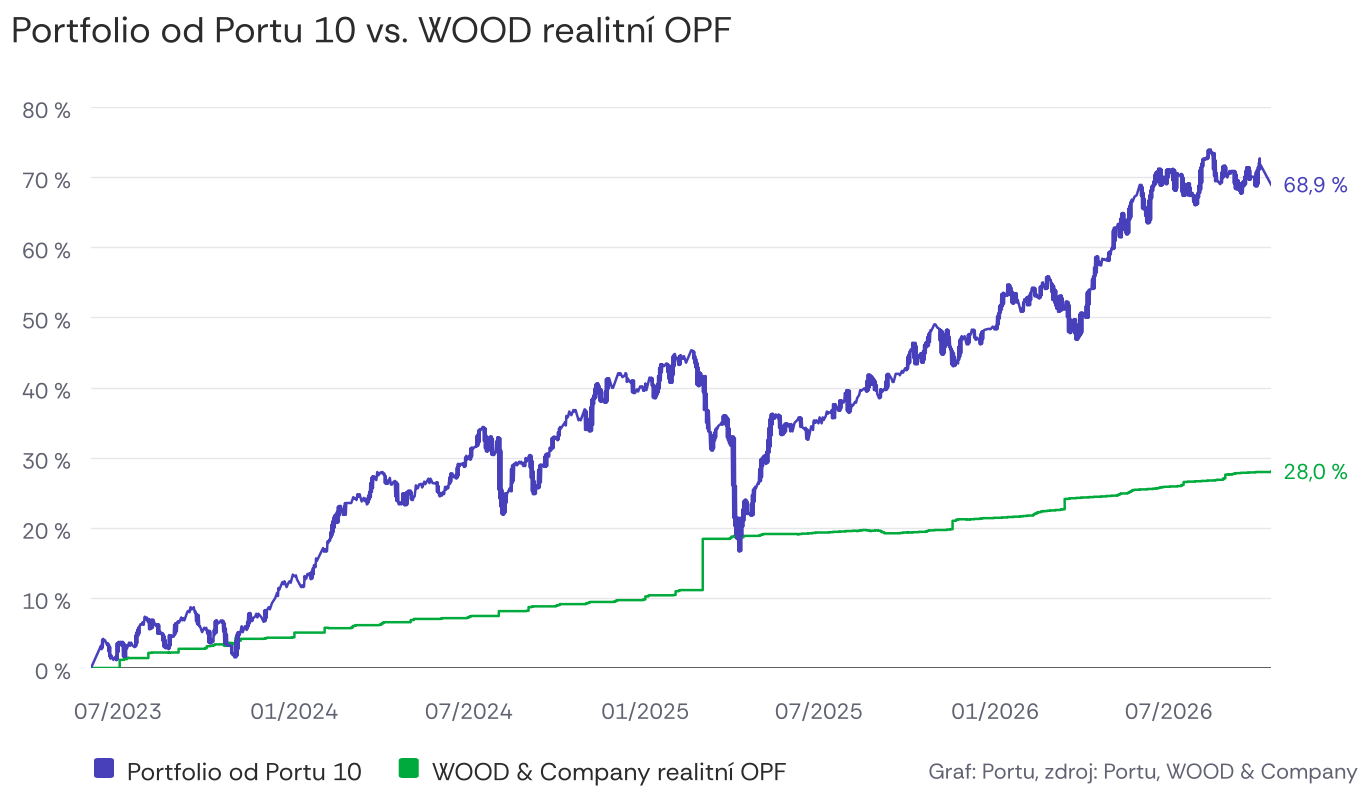

The file beside this chart, header and first rows:
datum, rada, hodnota_pct
2023-06-02 21:06:25, portu_10, 0.0
2023-06-13 05:07:30, portu_10, 3.16
2023-06-14 00:42:19, portu_10, 2.68
2023-06-14 13:45:32, portu_10, 4.05
2023-06-15 02:48:45, portu_10, 2.89
2023-06-15 15:51:57, portu_10, 4.16
2023-06-16 11:26:47, portu_10, 3.95
2023-06-17 13:33:12, portu_10, 3.95
2023-06-19 17:46:04, portu_10, 3.26
2023-06-20 13:20:53, portu_10, 3.53
2023-06-21 02:24:06, portu_10, 2.37
2023-06-21 15:27:19, portu_10, 3.32
2023-06-22 04:30:32, portu_10, 1.63
2023-06-22 17:33:45, portu_10, 3.0
2023-06-23 06:36:57, portu_10, 1.32
2023-06-24 02:11:47, portu_10, 1.79
2023-06-26 06:24:38, portu_10, 1.16
2023-06-28 10:37:30, portu_10, 1.63
2023-06-29 06:12:19, portu_10, 1.11
2023-06-29 19:15:32, portu_10, 3.53
2023-06-30 08:18:45, portu_10, 1.21
2023-06-30 21:21:57, portu_10, 3.63
2023-07-01 10:25:10, portu_10, 2.26
2023-07-01 23:28:23, portu_10, 3.74
2023-07-02 19:03:12, portu_10, 3.21
2023-07-03 21:09:38, portu_10, 3.74
2023-07-04 23:16:04, portu_10, 3.21
2023-07-05 18:50:53, portu_10, 3.74
2023-07-06 07:54:06, portu_10, 1.63
2023-07-06 20:57:19, portu_10, 3.63
2023-07-07 10:00:32, portu_10, 1.63
2023-07-07 23:03:45, portu_10, 3.42
2023-07-08 12:06:57, portu_10, 1.63
2023-07-08 23:04:51, portu_10, 3.21
2023-07-09 07:41:47, portu_10, 1.63
2023-07-09 16:18:42, portu_10, 3.21
2023-07-10 09:48:12, portu_10, 2.79
2023-07-12 14:01:04, portu_10, 3.63
2023-07-13 16:07:30, portu_10, 3.16
2023-07-14 18:13:55, portu_10, 3.63
2023-07-15 20:20:21, portu_10, 3.26
2023-07-18 00:33:12, portu_10, 3.0
2023-07-18 20:08:02, portu_10, 3.0
2023-07-19 09:11:15, portu_10, 4.68
2023-07-19 22:14:27, portu_10, 3.11
2023-07-20 11:17:40, portu_10, 5.11
2023-07-21 00:20:53, portu_10, 3.53
2023-07-21 13:24:06, portu_10, 5.53
2023-07-22 02:27:19, portu_10, 4.58
2023-07-22 15:30:32, portu_10, 5.84
2023-07-23 04:33:45, portu_10, 4.89
2023-07-23 17:36:57, portu_10, 6.05
2023-07-24 13:11:47, portu_10, 6.26
2023-07-25 15:18:12, portu_10, 6.16
2023-07-26 17:24:38, portu_10, 6.53
2023-07-27 19:31:04, portu_10, 6.16
2023-07-28 21:37:30, portu_10, 7.32
2023-07-29 23:43:55, portu_10, 6.95
2023-07-31 01:50:21, portu_10, 7.21
2023-08-01 03:56:47, portu_10, 6.58
... 2,520 more rows
